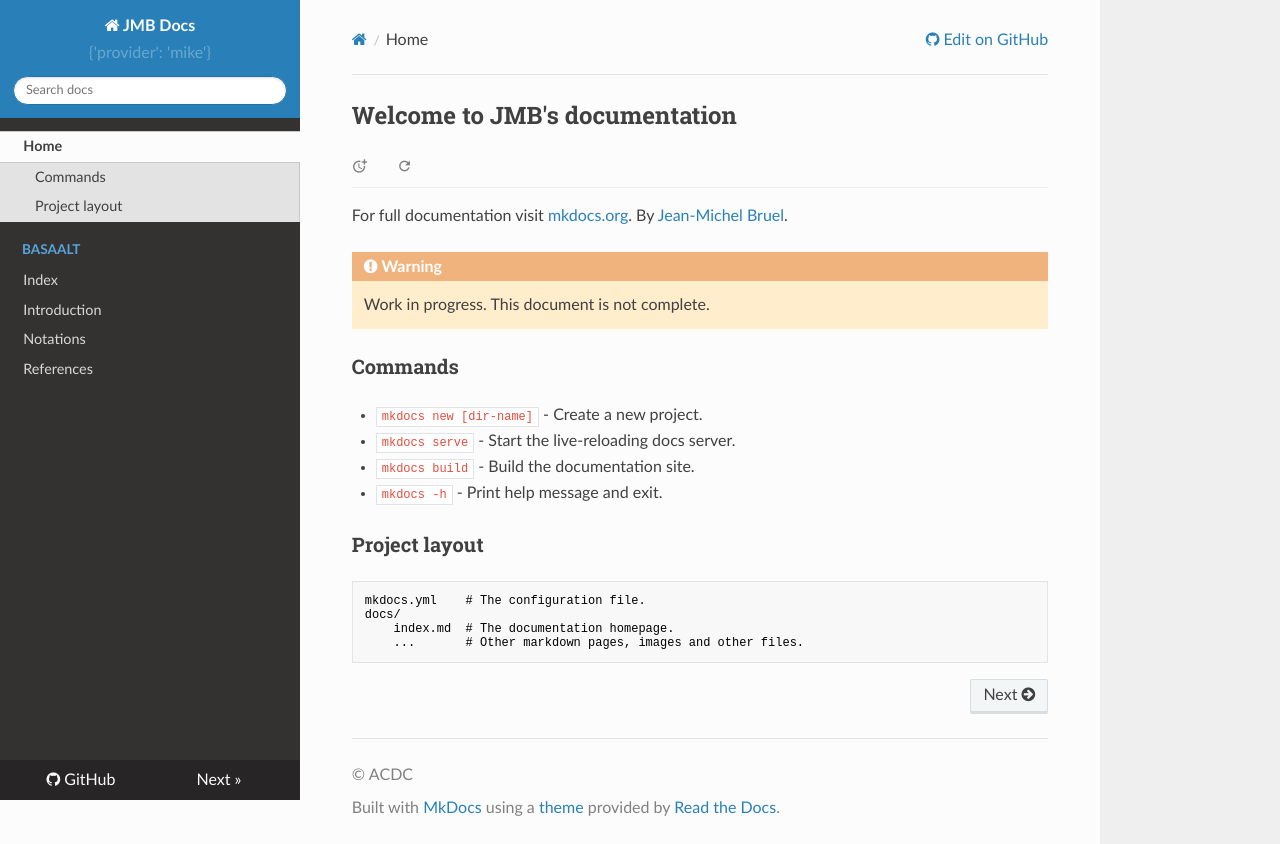

repository: jmbruel/docs · page: index.html · generator: mkdocs

# Welcome to JMB's documentation

For full documentation visit [mkdocs.org](https://www.mkdocs.org).
By {{jmb}}.

!!! warning
    Work in progress. This document is not complete.


## Commands

* `mkdocs new [dir-name]` - Create a new project.
* `mkdocs serve` - Start the live-reloading docs server.
* `mkdocs build` - Build the documentation site.
* `mkdocs -h` - Print help message and exit.

## Project layout

    mkdocs.yml    # The configuration file.
    docs/
        index.md  # The documentation homepage.
        ...       # Other markdown pages, images and other files.
